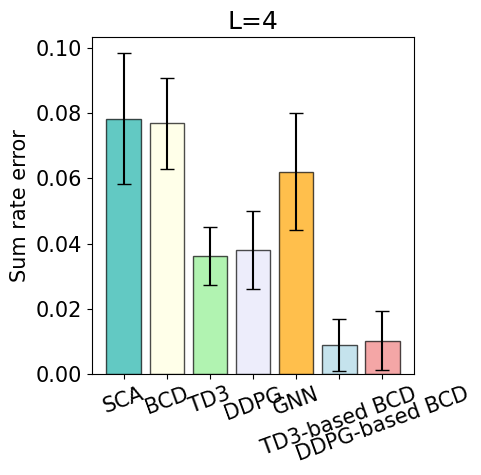
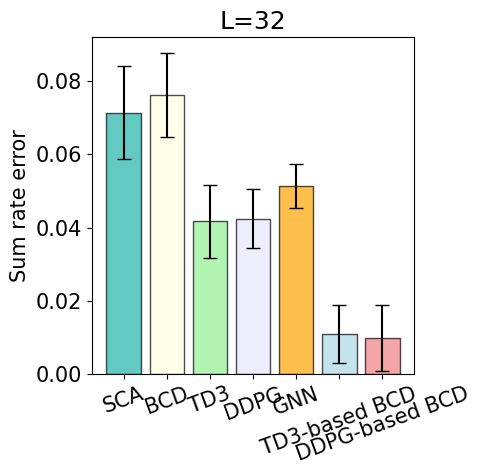
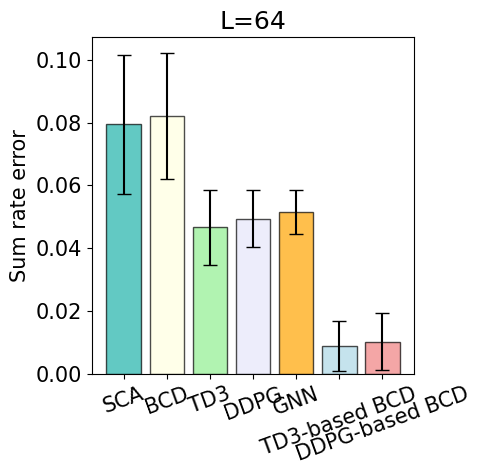
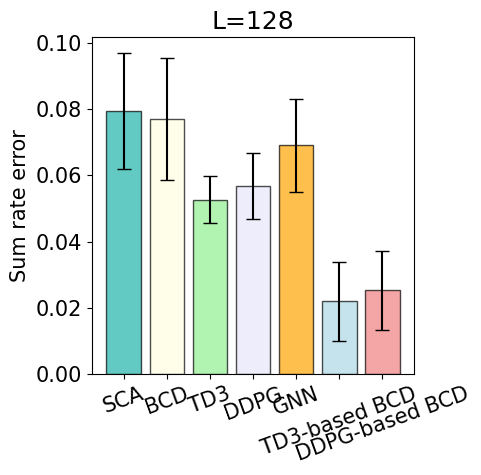

These figures' Python source, in order:
import matplotlib.pyplot as plt
import numpy as np

# 设置全局字体大小
plt.rcParams.update({'font.size': 15})
ecolor = ['lightblue','lightcoral','lightgreen','lavender','orange']
alg = ["TD3-based BCD", "DDPG-based BCD", "TD3", "DDPG", "GNN"]
plt.rcParams['font.family'] = 'Arial'

colors = ['lightseagreen' , 'lightyellow','lightgreen','lavender', 'orange','lightblue','lightcoral']  # 每个柱子的颜色

alg = ["SCA","BCD", "TD3", "DDPG", "GNN","TD3-based BCD","DDPG-based BCD"]
param = ["L=4", "L=32", "L=64", "L=128"]
xticklabels = alg
mean = {
    "L=4":  np.array([1-0.9217, 1-0.9231, 1-0.9638,1-0.9620, 1-0.93791, 1-0.9910,1-0.9897]),
    "L=32": np.array([1-0.9286, 1-0.92380,1-0.9583, 1-0.9575, 1-0.9485, 1-0.98901, 1-0.9900]),
    "L=64": np.array([1-0.9206, 1-0.9180,1-0.9533, 1-0.9505, 1-0.9485, 1-0.99101, 1-0.9897]),
    "L=128":np.array([1-0.9207,1-0.9230,  1-0.9473,1-0.9433, 1-0.9309, 1-0.9780,1-0.9747])
}
std = {
    "L=4":  np.array([0.02, 0.014, 0.009, 0.012,0.018, 0.008, 0.009]),
    "L=32": 0.1*np.array([0.127, 0.114, 0.1, 0.08,0.06, 0.08, 0.09]),
    "L=64": 0.1*np.array([0.22, 0.2, 0.12, 0.09,0.07, 0.08, 0.09]),
    "L=128":0.1*np.array([0.175, 0.185, 0.07, 0.1,0.14, 0.12, 0.12])
}

num_fig = len(param)
x = np.arange(num_fig)  # x轴的标签

# 在每个子图上绘制柱状图
for i in range(4):
    a = mean[param[i]]
    print(mean[param[i]])
    print(std[param[i]])

    # 创建一个新的图形
    fig, ax = plt.subplots(figsize=(5, 5))

    ax.bar(range(len(mean[param[i]])), mean[param[i]].tolist(), yerr=std[param[i]].tolist(), color=colors, capsize=5, edgecolor='black', alpha=0.7)
    ax.set_ylabel('Sum rate error')

    ax.set_xticks(range(len(xticklabels)))
    ax.set_xticklabels(xticklabels, rotation=20)  # 设置刻度标签并旋转
    ax.set_title(param[i])

    # 调整布局
    plt.tight_layout()

    # 保存为PDF文件
    pdf_filename = f'sr_error_comp_{i+1}.pdf'
    plt.savefig(pdf_filename, format='pdf')

    # 关闭图形
    plt.close(fig)
